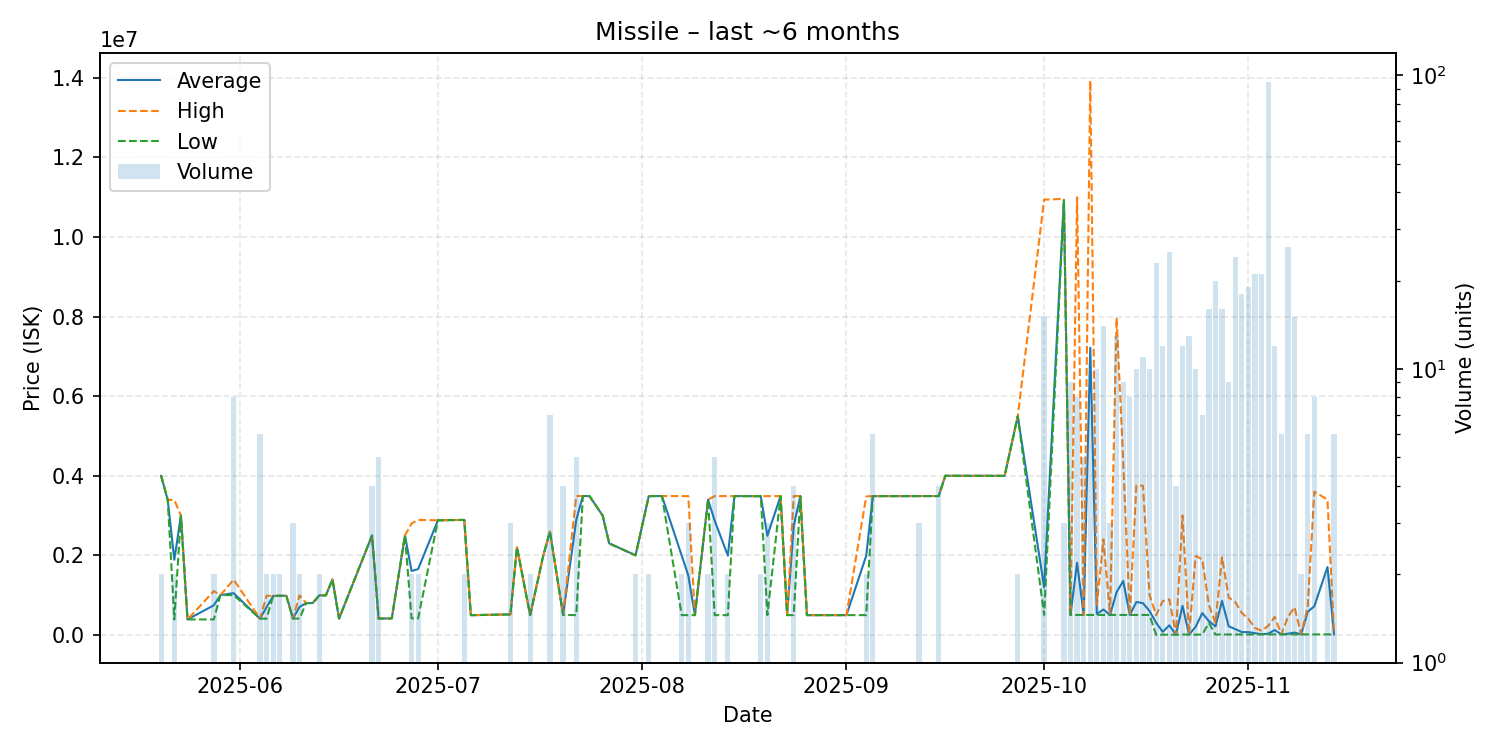

The data file committed next to this chart (first rows):
date, average, highest, lowest, order_count, volume
2025-05-20, 3997500, 3998000, 3997000, 2, 2
2025-05-21, 3391000, 3391000, 3391000, 1, 1
2025-05-22, 1888700, 3391000, 386400, 2, 2
2025-05-23, 2998000, 2998000, 2998000, 1, 1
2025-05-24, 387000, 387000, 387000, 1, 1
2025-05-28, 744300, 1100000, 388600, 2, 2
2025-05-29, 1000000, 1000000, 1000000, 1, 1
2025-05-31, 1048225, 1388000, 1000000, 4, 8
2025-06-04, 408017, 408100, 408000, 2, 6
2025-06-05, 696250, 984500, 408000, 2, 2
2025-06-06, 979500, 979500, 979500, 2, 2
2025-06-07, 982000, 984500, 979500, 2, 2
2025-06-08, 984500, 984500, 984500, 1, 1
2025-06-09, 410000, 410000, 410000, 1, 3
2025-06-10, 701600, 993200, 410000, 2, 2
2025-06-11, 800000, 800000, 800000, 1, 1
2025-06-12, 800000, 800000, 800000, 1, 1
2025-06-13, 993200, 993200, 993200, 1, 2
2025-06-14, 993300, 993300, 993300, 1, 1
2025-06-15, 1395000, 1395000, 1395000, 1, 1
2025-06-16, 410100, 410100, 410100, 1, 1
2025-06-21, 2499000, 2499000, 2499000, 2, 4
2025-06-22, 411240, 411300, 411200, 4, 5
2025-06-24, 413500, 413500, 413500, 1, 1
2025-06-26, 2500000, 2500000, 2500000, 1, 1
2025-06-27, 1607650, 2800000, 415300, 2, 2
2025-06-28, 1652700, 2890000, 415400, 2, 2
2025-07-01, 2880000, 2880000, 2880000, 1, 1
2025-07-04, 2888000, 2888000, 2888000, 1, 1
2025-07-05, 2889500, 2890000, 2889000, 2, 2
2025-07-06, 495000, 495000, 495000, 1, 1
2025-07-12, 513500, 513500, 513500, 1, 3
2025-07-13, 2200000, 2200000, 2200000, 1, 1
2025-07-15, 495100, 495100, 495100, 2, 2
2025-07-17, 2000000, 2000000, 2000000, 1, 1
2025-07-18, 2596000, 2596000, 2596000, 2, 7
2025-07-20, 503500, 503500, 503500, 1, 4
2025-07-22, 2890240, 3489500, 495200, 4, 5
2025-07-23, 3490000, 3490000, 3490000, 1, 1
2025-07-24, 3490000, 3490000, 3490000, 1, 1
2025-07-26, 2999000, 2999000, 2999000, 1, 1
2025-07-27, 2299000, 2299000, 2299000, 1, 1
2025-07-31, 1999500, 2000000, 1999000, 2, 2
2025-08-02, 3489000, 3490000, 3488000, 2, 2
2025-08-04, 3490000, 3490000, 3490000, 1, 1
2025-08-07, 1991900, 3488000, 495800, 2, 2
2025-08-08, 1493167, 3488000, 495750, 3, 3
2025-08-09, 496200, 496200, 496200, 1, 1
2025-08-11, 3397500, 3398000, 3397000, 2, 2
2025-08-12, 2873220, 3490000, 496100, 3, 5
2025-08-14, 1992050, 3488000, 496100, 2, 2
2025-08-15, 3490000, 3490000, 3490000, 1, 1
2025-08-16, 3488000, 3488000, 3488000, 1, 1
2025-08-17, 3488000, 3488000, 3488000, 1, 1
2025-08-19, 3486000, 3486000, 3486000, 2, 2
2025-08-20, 2491467, 3489000, 496400, 3, 3
2025-08-22, 3488000, 3488000, 3488000, 1, 1
2025-08-23, 496500, 496500, 496500, 1, 1
2025-08-24, 2741100, 3490000, 496400, 4, 4
2025-08-25, 3490000, 3490000, 3490000, 1, 1
... 54 more rows
